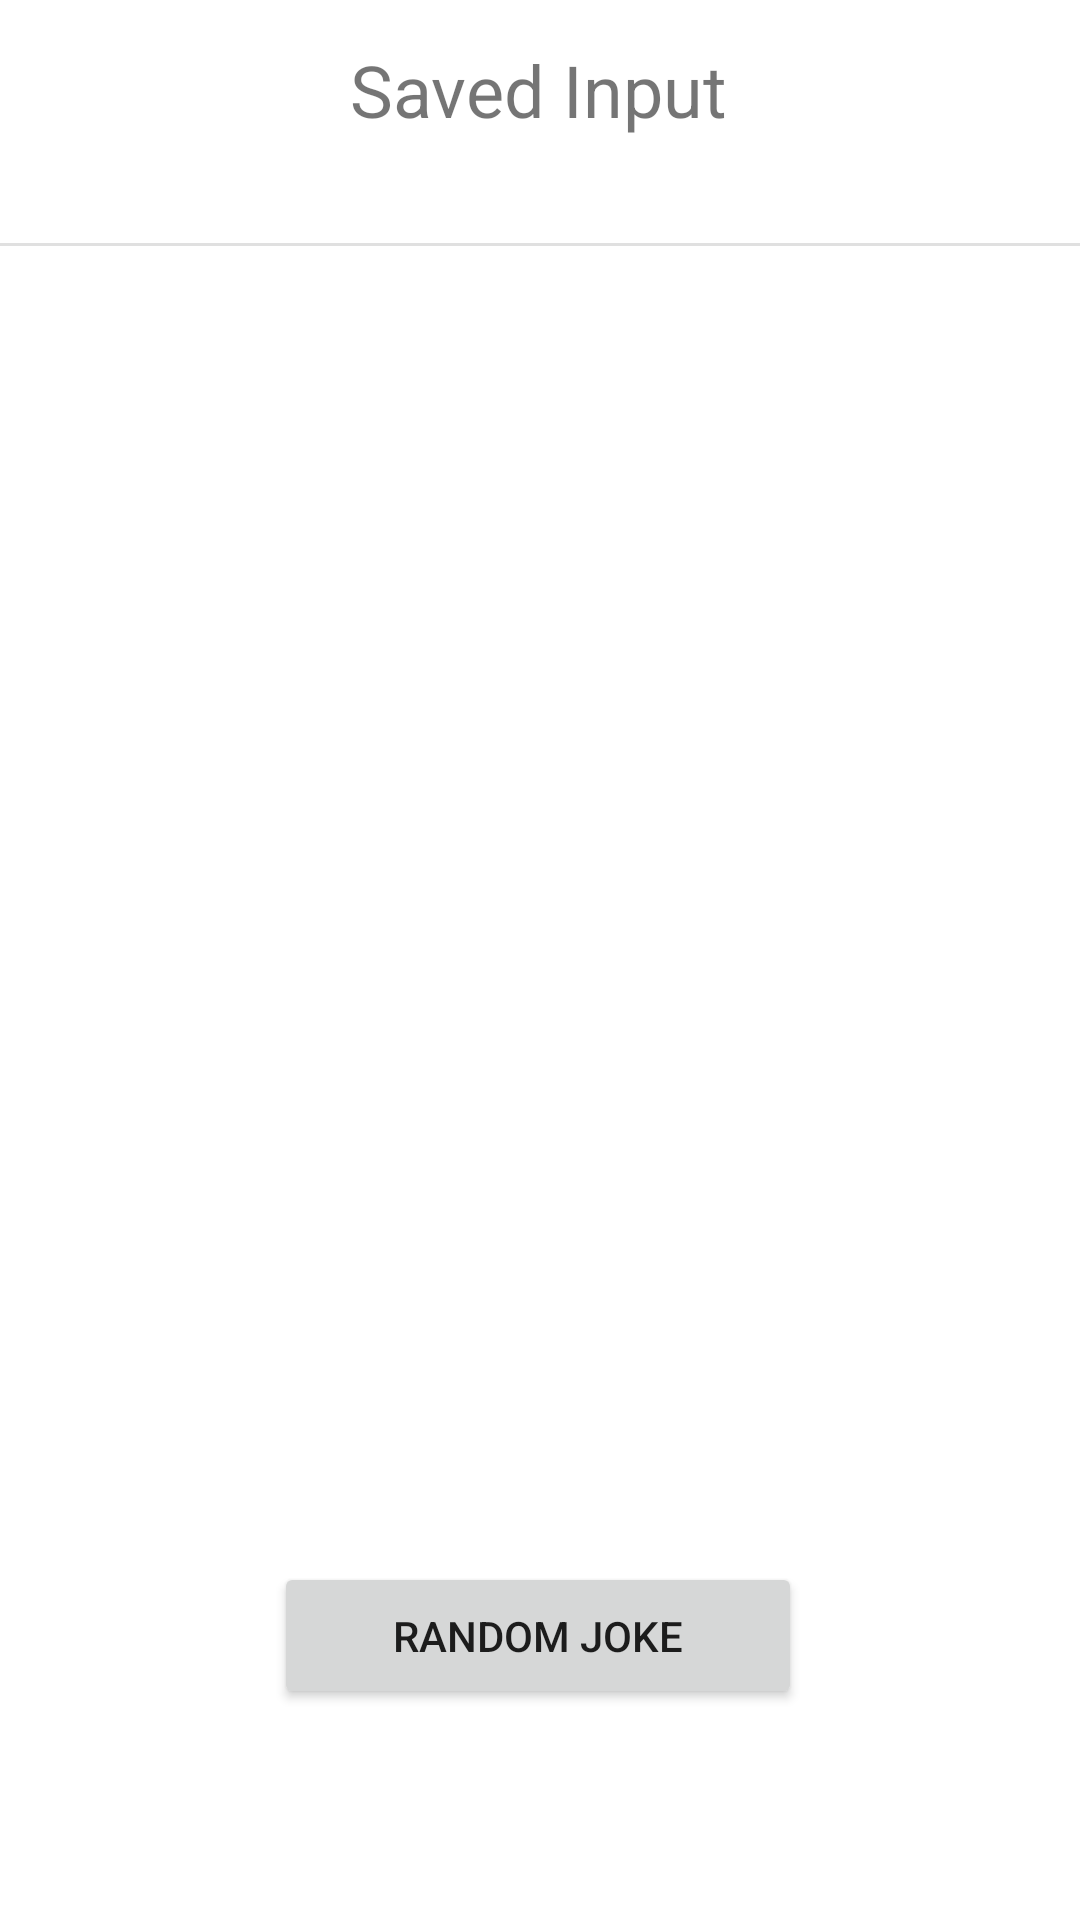

Reconstruct the res/layout file that produces this screen, plus the resources it refers to.
<!-- AndroidManifest.xml: application theme Theme.LifeCircle20 -->
<!-- res/layout/fragment_notifications.xml -->
<?xml version="1.0" encoding="utf-8"?>
<androidx.constraintlayout.widget.ConstraintLayout xmlns:android="http://schemas.android.com/apk/res/android"
    xmlns:app="http://schemas.android.com/apk/res-auto"
    xmlns:tools="http://schemas.android.com/tools"
    android:layout_width="match_parent"
    android:layout_height="match_parent"
    tools:context=".ui.notifications.NotificationsFragment">

    <TextView
        android:id="@+id/text_notifications"
        android:layout_width="match_parent"
        android:layout_height="wrap_content"
        android:layout_marginStart="8dp"
        android:layout_marginTop="8dp"
        android:layout_marginEnd="8dp"
        android:textAlignment="center"
        android:textSize="20sp"
        app:layout_constraintBottom_toBottomOf="parent"
        app:layout_constraintEnd_toEndOf="parent"
        app:layout_constraintHorizontal_bias="1.0"
        app:layout_constraintStart_toStartOf="parent"
        app:layout_constraintTop_toTopOf="parent"
        app:layout_constraintVertical_bias="0.011" />

    <LinearLayout
        android:id="@+id/linearLayout"
        android:layout_width="311dp"
        android:layout_height="331dp"
        android:orientation="vertical"
        app:layout_constraintBottom_toBottomOf="parent"
        app:layout_constraintEnd_toEndOf="parent"
        app:layout_constraintStart_toStartOf="parent"
        app:layout_constraintTop_toTopOf="parent"
        app:layout_constraintVertical_bias="0.301">

        <TextView
            android:id="@+id/tvFirstName"
            android:layout_width="match_parent"
            android:layout_height="67dp" />

        <TextView
            android:id="@+id/tvLastName"
            android:layout_width="match_parent"
            android:layout_height="67dp" />

        <TextView
            android:id="@+id/tvAddress"
            android:layout_width="match_parent"
            android:layout_height="67dp" />

        <TextView
            android:id="@+id/tvCity"
            android:layout_width="match_parent"
            android:layout_height="67dp" />

        <TextView
            android:id="@+id/tvCountry"
            android:layout_width="match_parent"
            android:layout_height="67dp" />
    </LinearLayout>

    <TextView
        android:id="@+id/textView4"
        android:layout_width="172dp"
        android:layout_height="45dp"
        android:text="Saved Input"
        android:textAlignment="center"
        android:textSize="24sp"
        app:layout_constraintBottom_toBottomOf="parent"
        app:layout_constraintEnd_toEndOf="parent"
        app:layout_constraintHorizontal_bias="0.497"
        app:layout_constraintStart_toStartOf="parent"
        app:layout_constraintTop_toTopOf="parent"
        app:layout_constraintVertical_bias="0.023" />

    <View
        android:id="@+id/divider3"
        android:layout_width="409dp"
        android:layout_height="1dp"
        android:background="?android:attr/listDivider"
        app:layout_constraintBottom_toBottomOf="parent"
        app:layout_constraintEnd_toEndOf="parent"
        app:layout_constraintStart_toStartOf="parent"
        app:layout_constraintTop_toTopOf="parent"
        app:layout_constraintVertical_bias="0.127" />

    <TextView
        android:id="@+id/tvJoke"
        android:layout_width="322dp"
        android:layout_height="112dp"
        android:textAlignment="center"
        app:layout_constraintBottom_toBottomOf="parent"
        app:layout_constraintEnd_toEndOf="parent"
        app:layout_constraintHorizontal_bias="0.494"
        app:layout_constraintStart_toStartOf="parent"
        app:layout_constraintTop_toTopOf="parent"
        app:layout_constraintVertical_bias="0.77" />

    <Button
        android:id="@+id/randomJokeBtn"
        android:layout_width="176dp"
        android:layout_height="49dp"
        android:text="Random Joke"
        app:layout_constraintBottom_toBottomOf="parent"
        app:layout_constraintEnd_toEndOf="parent"
        app:layout_constraintHorizontal_bias="0.497"
        app:layout_constraintStart_toStartOf="parent"
        app:layout_constraintTop_toTopOf="parent"
        app:layout_constraintVertical_bias="0.881" />

</androidx.constraintlayout.widget.ConstraintLayout>
<!-- resources referenced by this layout -->
<resources>
  <style name="Theme.LifeCircle20" parent="Theme.MaterialComponents.DayNight.DarkActionBar">
          
          <item name="colorPrimary">@color/purple_500</item>
          <item name="colorPrimaryVariant">@color/purple_700</item>
          <item name="colorOnPrimary">@color/white</item>
          
          <item name="colorSecondary">@color/teal_200</item>
          <item name="colorSecondaryVariant">@color/teal_700</item>
          <item name="colorOnSecondary">@color/black</item>
          
          <item name="android:statusBarColor" tools:targetApi="l">?attr/colorPrimaryVariant</item>
          
      </style>
  <!-- not gathered from this repository: default colours our renderer supplied (Android Studio template values) -->
  <color name="purple_500">#FF6200EE</color>
  <color name="purple_700">#FF3700B3</color>
  <color name="teal_200">#FF03DAC5</color>
  <color name="teal_700">#FF018786</color>
  <color name="black">#FF000000</color>
  <color name="white">#FFFFFFFF</color>
</resources>
